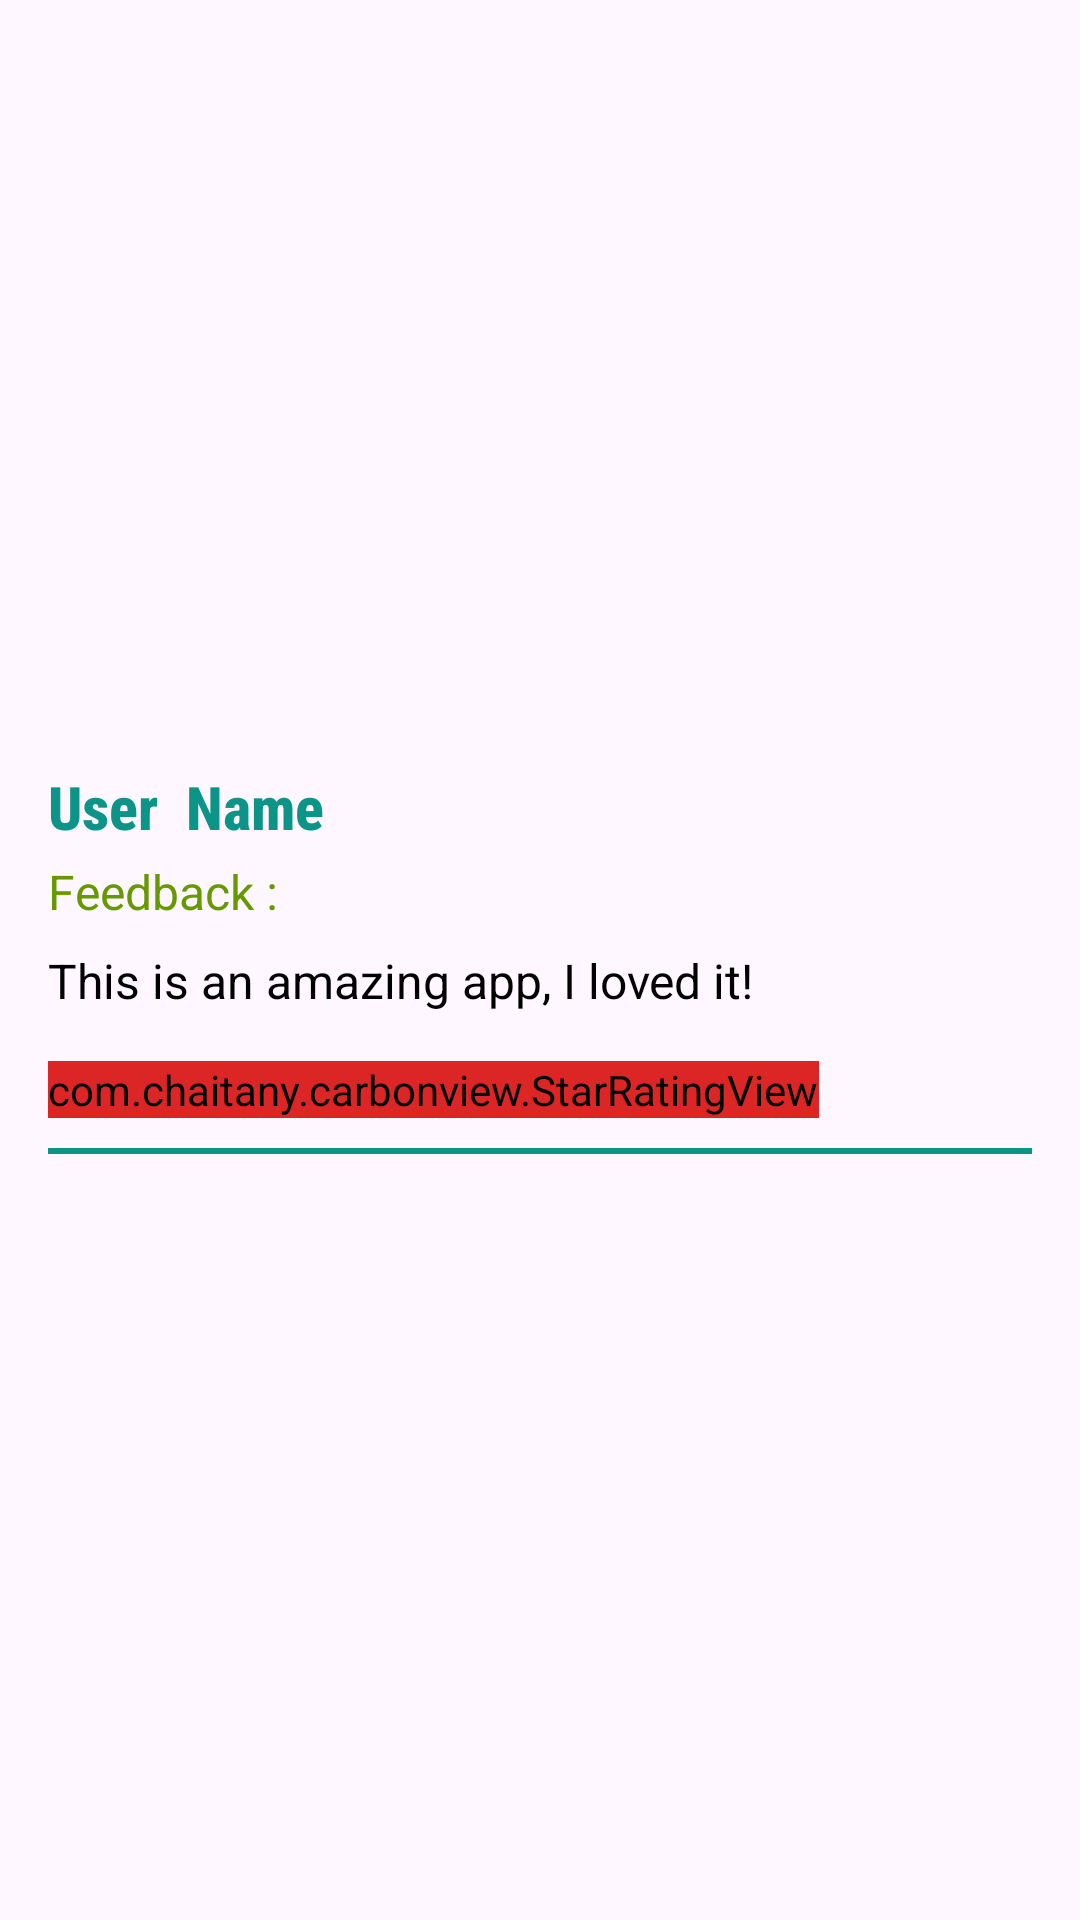

The Android layout XML behind this screen, and the referenced resources:
<!-- AndroidManifest.xml: application theme Theme.AgeWellSuper -->
<!-- res/layout/feedback_list_item.xml -->
<LinearLayout xmlns:android="http://schemas.android.com/apk/res/android"
    android:layout_width="match_parent"
    android:layout_height="wrap_content"
    android:orientation="vertical"
    android:padding="16dp"
    android:background="@drawable/empty_shape"
    android:layout_marginBottom="16dp"
    android:backgroundTint="@color/primarybg"
    android:elevation="4dp"

    android:gravity="center_vertical">

    
    <TextView
        android:id="@+id/feedback_user_name"
        android:layout_width="wrap_content"
        android:layout_height="wrap_content"
        android:fontFamily="sans-serif-condensed-medium"
        android:text="User  Name"
        android:textSize="20sp"
        android:textStyle="bold"
        android:textColor="@color/primary"
        android:layout_marginBottom="4dp" />

    <TextView
        android:id="@+id/feedback"
        android:layout_width="match_parent"
        android:layout_height="wrap_content"
        android:text="Feedback :"
        android:textSize="16sp"
        android:textColor="@android:color/holo_green_dark"
        android:layout_marginBottom="8dp" />
    
    <TextView
        android:id="@+id/feedback_comment"
        android:layout_width="match_parent"
        android:layout_height="wrap_content"
        android:text="This is an amazing app, I loved it!"
        android:textSize="16sp"
        android:textColor="@android:color/black"
        android:layout_marginBottom="8dp" />

    
    <com.chaitany.carbonview.StarRatingView
        android:id="@+id/feedback_star_rating"
        android:layout_width="wrap_content"
        android:backgroundTint="@color/red"
        android:layout_height="wrap_content"
        android:clickable="false"
        android:focusable="false"
        android:layout_marginBottom="10dp"
        android:layout_marginTop="8dp" />

   <View

       android:layout_width="match_parent"
       android:layout_height="2dp"
       android:background="@color/primary"
       ></View>


</LinearLayout>
<!-- resources referenced by this layout -->
<resources>
  <color name="primary">#0D9488</color>
  <color name="primarybg">#F0FDFA</color>
  <color name="red">#DC2626</color>
  <style name="Theme.AgeWellSuper" parent="Base.Theme.CarbonView">
          <item name="colorPrimary">#0D9488</item>
          <item name="windowNoTitle">true</item>
          <item name="windowActionBar">false</item>
          <item name="android:statusBarColor">@android:color/white</item>
          <item name="android:windowLightStatusBar">true</item> 
      </style>
  <style name="Base.Theme.CarbonView" parent="Theme.Material3.DayNight.NoActionBar">
          
          
      </style>
</resources>
